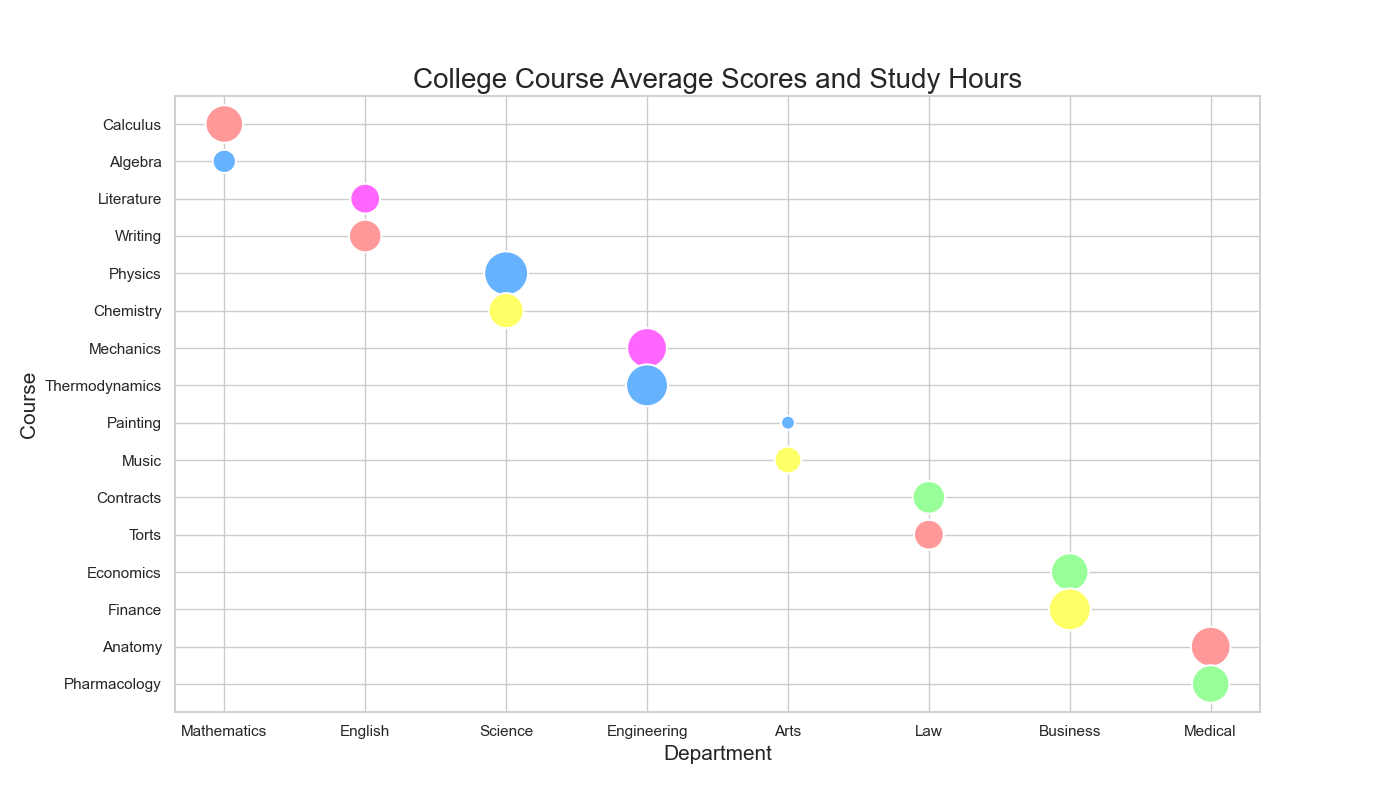

Values plotted in this chart, from the file beside it:
Department, Course, AverageScore, HoursStudy
Mathematics, Calculus, 78, 12
Mathematics, Algebra, 85, 7
English, Literature, 83, 9
English, Writing, 78, 10
Science, Physics, 90, 15
Science, Chemistry, 82, 11
Engineering, Mechanics, 88, 13
Engineering, Thermodynamics, 85, 14
Arts, Painting, 80, 5
Arts, Music, 92, 8
Law, Contracts, 86, 10
Law, Torts, 89, 9
Business, Economics, 81, 12
Business, Finance, 87, 14
Medical, Anatomy, 84, 13
Medical, Pharmacology, 91, 12
